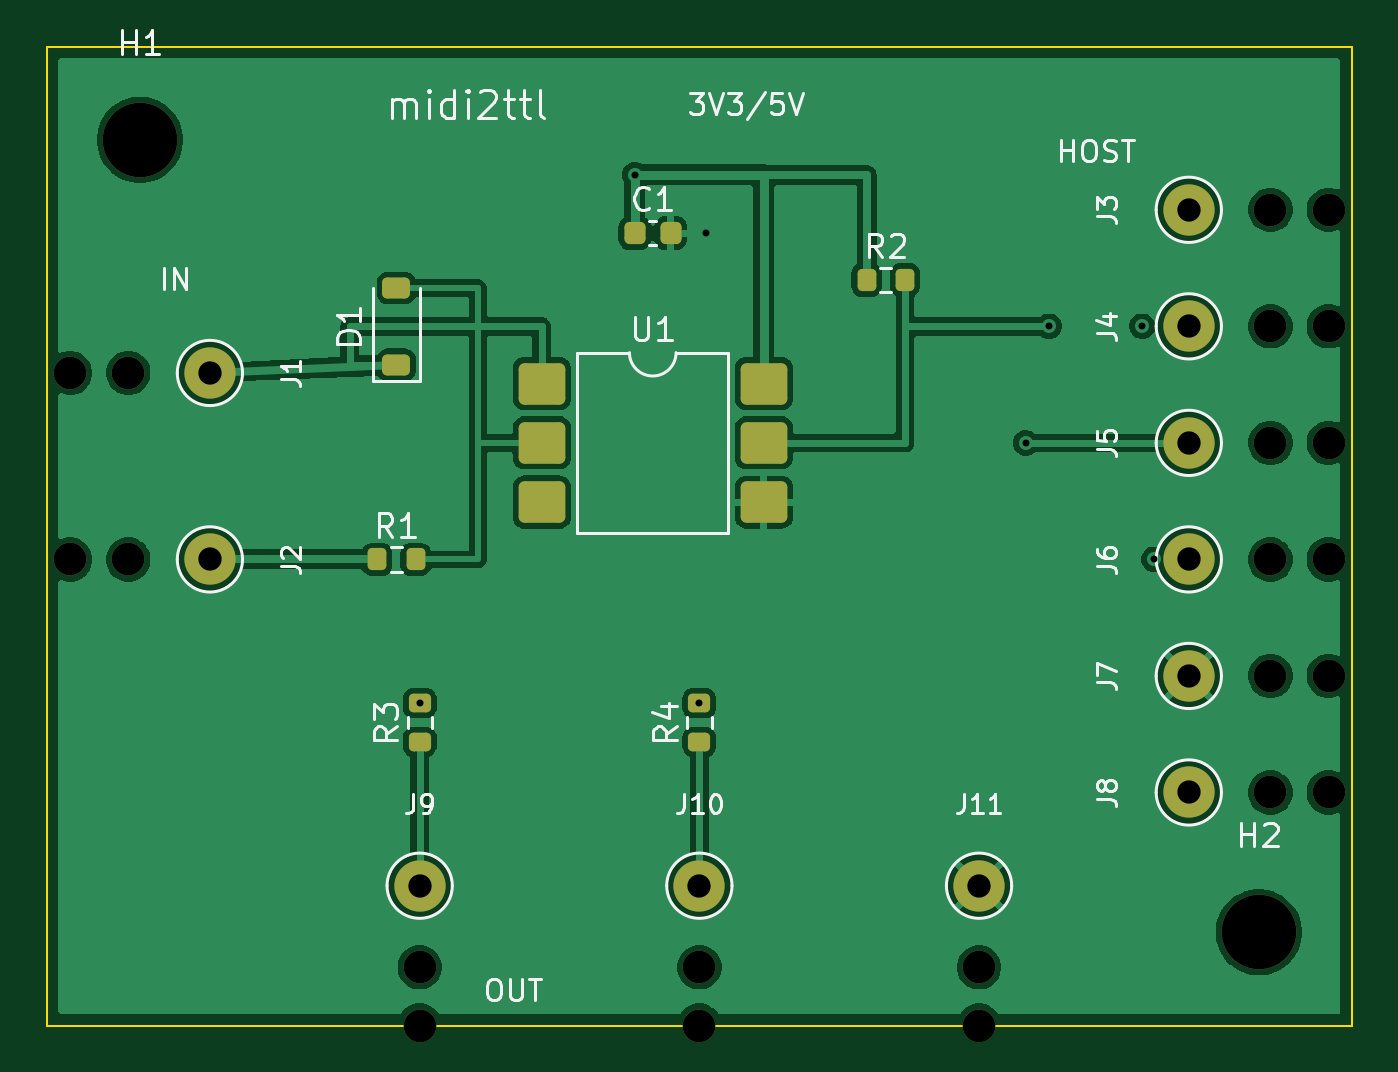
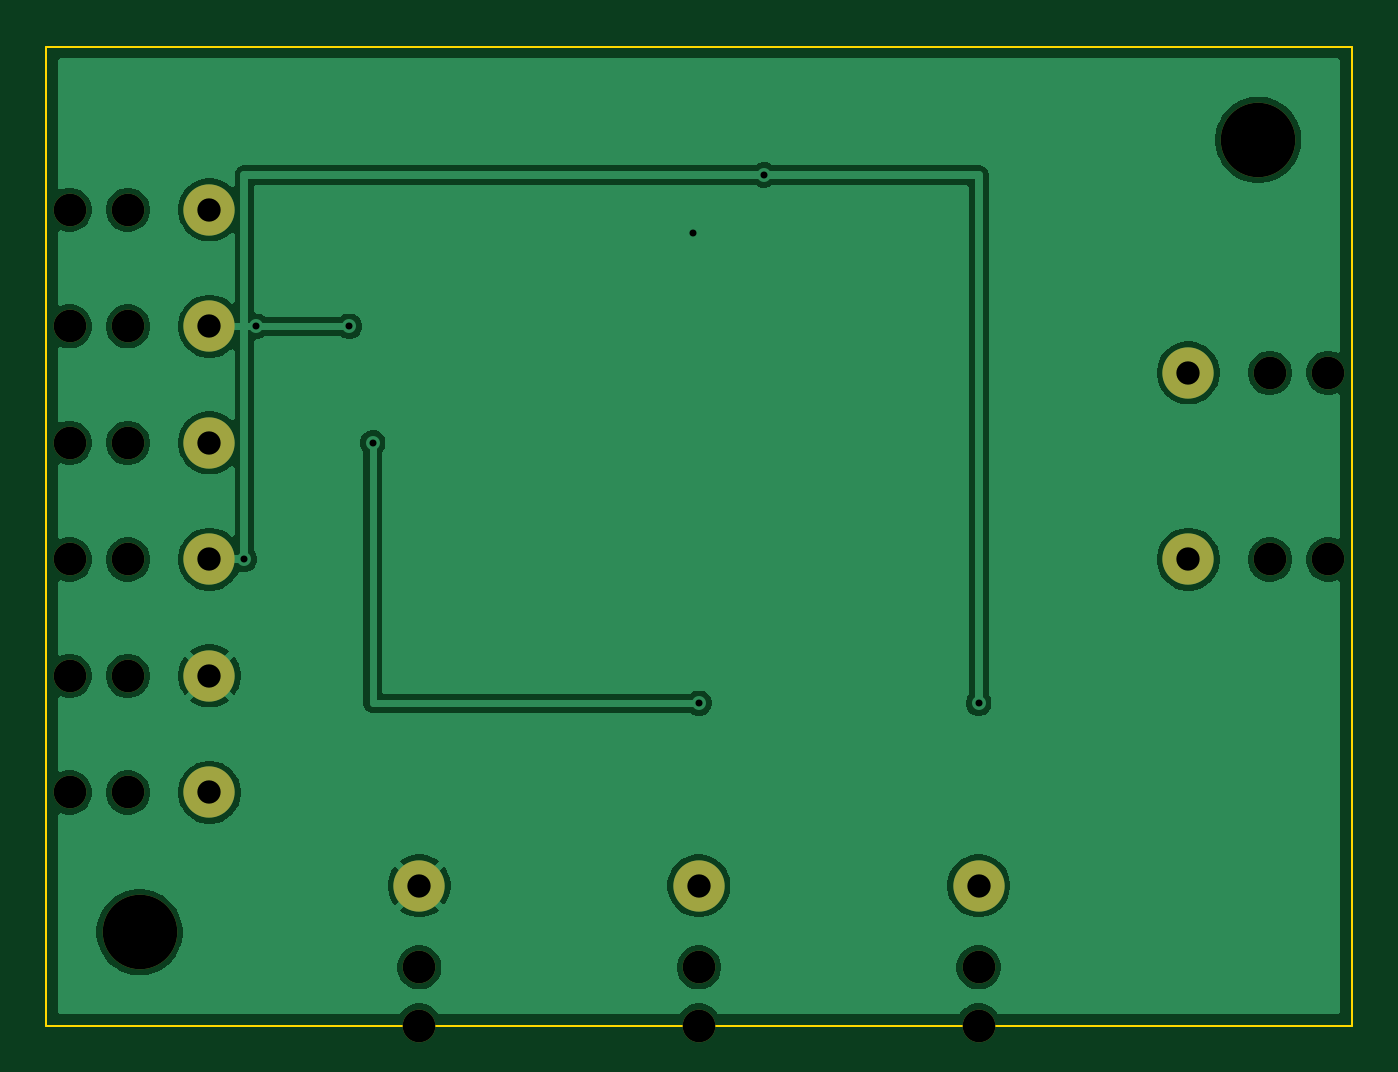
Circuit board: 10 layer files. Board 56.0 x 42.0 mm.
- bottom_copper: midi2ttl-B_Cu.gbl (55089 bytes)
- bottom_mask: midi2ttl-B_Mask.gbs (1687 bytes)
- paste: midi2ttl-B_Paste.gbp (453 bytes)
- bottom_silk: midi2ttl-B_Silkscreen.gbo (454 bytes)
- outline: midi2ttl-Edge_Cuts.gm1 (615 bytes)
- top_copper: midi2ttl-F_Cu.gtl (83272 bytes)
- top_mask: midi2ttl-F_Mask.gts (3336 bytes)
- paste: midi2ttl-F_Paste.gtp (2102 bytes)
- top_silk: midi2ttl-F_Silkscreen.gto (28504 bytes)
- drill: midi2ttl.drl (1015 bytes)

=== bottom_copper: midi2ttl-B_Cu.gbl (55089 bytes, source omitted) ===
=== bottom_mask: midi2ttl-B_Mask.gbs ===
%TF.GenerationSoftware,KiCad,Pcbnew,10.0.6*%
%TF.CreationDate,2026-09-21T15:54:58+02:00*%
%TF.ProjectId,midi2ttl,6d696469-3274-4746-9c2e-6b696361645f,rev?*%
%TF.SameCoordinates,Original*%
%TF.FileFunction,Soldermask,Bot*%
%TF.FilePolarity,Negative*%
%FSLAX46Y46*%
G04 Gerber Fmt 4.6, Leading zero omitted, Abs format (unit mm)*
G04 Created by KiCad (PCBNEW 10.0.6) date 2026-09-21 15:54:58*
%MOMM*%
%LPD*%
G01*
G04 APERTURE LIST*
%ADD10C,1.400000*%
%ADD11C,2.200000*%
%ADD12C,3.200000*%
G04 APERTURE END LIST*
D10*
%TO.C,J7*%
X52500000Y-27000000D03*
X55000000Y-27000000D03*
D11*
X49000000Y-27000000D03*
%TD*%
D12*
%TO.C,H1*%
X4000000Y-4000000D03*
%TD*%
D10*
%TO.C,J10*%
X28000000Y-39500000D03*
X28000000Y-42000000D03*
D11*
X28000000Y-36000000D03*
%TD*%
D10*
%TO.C,J3*%
X52500000Y-7000000D03*
X55000000Y-7000000D03*
D11*
X49000000Y-7000000D03*
%TD*%
D10*
%TO.C,J2*%
X3500000Y-22000000D03*
X1000000Y-22000000D03*
D11*
X7000000Y-22000000D03*
%TD*%
D10*
%TO.C,J11*%
X40000000Y-39500000D03*
X40000000Y-42000000D03*
D11*
X40000000Y-36000000D03*
%TD*%
D10*
%TO.C,J4*%
X52500000Y-12000000D03*
X55000000Y-12000000D03*
D11*
X49000000Y-12000000D03*
%TD*%
D10*
%TO.C,J8*%
X52500000Y-32000000D03*
X55000000Y-32000000D03*
D11*
X49000000Y-32000000D03*
%TD*%
D10*
%TO.C,J1*%
X3500000Y-14000000D03*
X1000000Y-14000000D03*
D11*
X7000000Y-14000000D03*
%TD*%
D10*
%TO.C,J6*%
X52500000Y-22000000D03*
X55000000Y-22000000D03*
D11*
X49000000Y-22000000D03*
%TD*%
D10*
%TO.C,J9*%
X16000000Y-39500000D03*
X16000000Y-42000000D03*
D11*
X16000000Y-36000000D03*
%TD*%
D12*
%TO.C,H2*%
X52000000Y-38000000D03*
%TD*%
D10*
%TO.C,J5*%
X52500000Y-17000000D03*
X55000000Y-17000000D03*
D11*
X49000000Y-17000000D03*
%TD*%
M02*

=== paste: midi2ttl-B_Paste.gbp ===
%TF.GenerationSoftware,KiCad,Pcbnew,10.0.6*%
%TF.CreationDate,2026-09-21T15:54:58+02:00*%
%TF.ProjectId,midi2ttl,6d696469-3274-4746-9c2e-6b696361645f,rev?*%
%TF.SameCoordinates,Original*%
%TF.FileFunction,Paste,Bot*%
%TF.FilePolarity,Positive*%
%FSLAX46Y46*%
G04 Gerber Fmt 4.6, Leading zero omitted, Abs format (unit mm)*
G04 Created by KiCad (PCBNEW 10.0.6) date 2026-09-21 15:54:58*
%MOMM*%
%LPD*%
G01*
G04 APERTURE LIST*
G04 APERTURE END LIST*
M02*

=== bottom_silk: midi2ttl-B_Silkscreen.gbo ===
%TF.GenerationSoftware,KiCad,Pcbnew,10.0.6*%
%TF.CreationDate,2026-09-21T15:54:58+02:00*%
%TF.ProjectId,midi2ttl,6d696469-3274-4746-9c2e-6b696361645f,rev?*%
%TF.SameCoordinates,Original*%
%TF.FileFunction,Legend,Bot*%
%TF.FilePolarity,Positive*%
%FSLAX46Y46*%
G04 Gerber Fmt 4.6, Leading zero omitted, Abs format (unit mm)*
G04 Created by KiCad (PCBNEW 10.0.6) date 2026-09-21 15:54:58*
%MOMM*%
%LPD*%
G01*
G04 APERTURE LIST*
G04 APERTURE END LIST*
M02*

=== outline: midi2ttl-Edge_Cuts.gm1 ===
%TF.GenerationSoftware,KiCad,Pcbnew,10.0.6*%
%TF.CreationDate,2026-09-21T15:54:58+02:00*%
%TF.ProjectId,midi2ttl,6d696469-3274-4746-9c2e-6b696361645f,rev?*%
%TF.SameCoordinates,Original*%
%TF.FileFunction,Profile,NP*%
%FSLAX46Y46*%
G04 Gerber Fmt 4.6, Leading zero omitted, Abs format (unit mm)*
G04 Created by KiCad (PCBNEW 10.0.6) date 2026-09-21 15:54:58*
%MOMM*%
%LPD*%
G01*
G04 APERTURE LIST*
%TA.AperFunction,Profile*%
%ADD10C,0.100000*%
%TD*%
G04 APERTURE END LIST*
D10*
X0Y0D02*
X56000000Y0D01*
X0Y-42000000D02*
X0Y0D01*
X56000000Y0D02*
X56000000Y-42000000D01*
X56000000Y-42000000D02*
X0Y-42000000D01*
M02*

=== top_copper: midi2ttl-F_Cu.gtl (83272 bytes, source omitted) ===
=== top_mask: midi2ttl-F_Mask.gts ===
%TF.GenerationSoftware,KiCad,Pcbnew,10.0.6*%
%TF.CreationDate,2026-09-21T15:54:58+02:00*%
%TF.ProjectId,midi2ttl,6d696469-3274-4746-9c2e-6b696361645f,rev?*%
%TF.SameCoordinates,Original*%
%TF.FileFunction,Soldermask,Top*%
%TF.FilePolarity,Negative*%
%FSLAX46Y46*%
G04 Gerber Fmt 4.6, Leading zero omitted, Abs format (unit mm)*
G04 Created by KiCad (PCBNEW 10.0.6) date 2026-09-21 15:54:58*
%MOMM*%
%LPD*%
G01*
G04 APERTURE LIST*
G04 Aperture macros list*
%AMRoundRect*
0 Rectangle with rounded corners*
0 $1 Rounding radius*
0 $2 $3 $4 $5 $6 $7 $8 $9 X,Y pos of 4 corners*
0 Add a 4 corners polygon primitive as box body*
4,1,4,$2,$3,$4,$5,$6,$7,$8,$9,$2,$3,0*
0 Add four circle primitives for the rounded corners*
1,1,$1+$1,$2,$3*
1,1,$1+$1,$4,$5*
1,1,$1+$1,$6,$7*
1,1,$1+$1,$8,$9*
0 Add four rect primitives between the rounded corners*
20,1,$1+$1,$2,$3,$4,$5,0*
20,1,$1+$1,$4,$5,$6,$7,0*
20,1,$1+$1,$6,$7,$8,$9,0*
20,1,$1+$1,$8,$9,$2,$3,0*%
G04 Aperture macros list end*
%ADD10C,1.400000*%
%ADD11C,2.200000*%
%ADD12C,3.200000*%
%ADD13RoundRect,0.200000X-0.200000X-0.275000X0.200000X-0.275000X0.200000X0.275000X-0.200000X0.275000X0*%
%ADD14RoundRect,0.225000X0.375000X-0.225000X0.375000X0.225000X-0.375000X0.225000X-0.375000X-0.225000X0*%
%ADD15RoundRect,0.249999X-0.750001X-0.640001X0.750001X-0.640001X0.750001X0.640001X-0.750001X0.640001X0*%
%ADD16RoundRect,0.225000X-0.225000X-0.250000X0.225000X-0.250000X0.225000X0.250000X-0.225000X0.250000X0*%
%ADD17RoundRect,0.200000X0.275000X-0.200000X0.275000X0.200000X-0.275000X0.200000X-0.275000X-0.200000X0*%
G04 APERTURE END LIST*
D10*
%TO.C,J7*%
X52500000Y-27000000D03*
X55000000Y-27000000D03*
D11*
X49000000Y-27000000D03*
%TD*%
D12*
%TO.C,H1*%
X4000000Y-4000000D03*
%TD*%
D13*
%TO.C,R2*%
X35175000Y-10000000D03*
X36825000Y-10000000D03*
%TD*%
D10*
%TO.C,J10*%
X28000000Y-39500000D03*
X28000000Y-42000000D03*
D11*
X28000000Y-36000000D03*
%TD*%
D10*
%TO.C,J3*%
X52500000Y-7000000D03*
X55000000Y-7000000D03*
D11*
X49000000Y-7000000D03*
%TD*%
D14*
%TO.C,D1*%
X15000000Y-13650000D03*
X15000000Y-10350000D03*
%TD*%
D13*
%TO.C,R1*%
X14175000Y-22000000D03*
X15825000Y-22000000D03*
%TD*%
D10*
%TO.C,J2*%
X3500000Y-22000000D03*
X1000000Y-22000000D03*
D11*
X7000000Y-22000000D03*
%TD*%
D10*
%TO.C,J11*%
X40000000Y-39500000D03*
X40000000Y-42000000D03*
D11*
X40000000Y-36000000D03*
%TD*%
D15*
%TO.C,U1*%
X21235000Y-14460000D03*
X21235000Y-17000000D03*
X21235000Y-19540000D03*
X30765000Y-19540000D03*
X30765000Y-17000000D03*
X30765000Y-14460000D03*
%TD*%
D10*
%TO.C,J4*%
X52500000Y-12000000D03*
X55000000Y-12000000D03*
D11*
X49000000Y-12000000D03*
%TD*%
D10*
%TO.C,J8*%
X52500000Y-32000000D03*
X55000000Y-32000000D03*
D11*
X49000000Y-32000000D03*
%TD*%
D16*
%TO.C,C1*%
X25225000Y-8000000D03*
X26775000Y-8000000D03*
%TD*%
D10*
%TO.C,J1*%
X3500000Y-14000000D03*
X1000000Y-14000000D03*
D11*
X7000000Y-14000000D03*
%TD*%
D17*
%TO.C,R4*%
X28000000Y-29825000D03*
X28000000Y-28175000D03*
%TD*%
%TO.C,R3*%
X16000000Y-29825000D03*
X16000000Y-28175000D03*
%TD*%
D10*
%TO.C,J6*%
X52500000Y-22000000D03*
X55000000Y-22000000D03*
D11*
X49000000Y-22000000D03*
%TD*%
D10*
%TO.C,J9*%
X16000000Y-39500000D03*
X16000000Y-42000000D03*
D11*
X16000000Y-36000000D03*
%TD*%
D12*
%TO.C,H2*%
X52000000Y-38000000D03*
%TD*%
D10*
%TO.C,J5*%
X52500000Y-17000000D03*
X55000000Y-17000000D03*
D11*
X49000000Y-17000000D03*
%TD*%
M02*

=== paste: midi2ttl-F_Paste.gtp (2102 bytes, source withheld) ===
=== top_silk: midi2ttl-F_Silkscreen.gto (28504 bytes, source omitted) ===
=== drill: midi2ttl.drl ===
M48
; DRILL file KiCad 10.0.6 date 2026-09-21T15:54:59
; FORMAT={-:-/ absolute / metric / decimal}
; #@! TF.CreationDate,2026-09-21T15:54:59+02:00
; #@! TF.GenerationSoftware,Kicad,Pcbnew,10.0.6
; #@! TF.FileFunction,MixedPlating,1,2
FMAT,2
METRIC
; #@! TA.AperFunction,Plated,PTH,ViaDrill
T1C0.300
; #@! TA.AperFunction,Plated,PTH,ComponentDrill
T2C1.000
; #@! TA.AperFunction,NonPlated,NPTH,ComponentDrill
T3C1.400
; #@! TA.AperFunction,NonPlated,NPTH,ComponentDrill
T4C3.200
%
G90
G05
T1
X16.0Y-28.175
X25.225Y-5.5
X28.0Y-28.175
X28.275Y-8.0
X42.0Y-17.0
X43.0Y-12.0
X47.0Y-12.0
X47.5Y-22.0
T2
X7.0Y-14.0
X7.0Y-22.0
X16.0Y-36.0
X28.0Y-36.0
X40.0Y-36.0
X49.0Y-7.0
X49.0Y-12.0
X49.0Y-17.0
X49.0Y-22.0
X49.0Y-27.0
X49.0Y-32.0
T3
X1.0Y-14.0
X1.0Y-22.0
X3.5Y-14.0
X3.5Y-22.0
X16.0Y-39.5
X16.0Y-42.0
X28.0Y-39.5
X28.0Y-42.0
X40.0Y-39.5
X40.0Y-42.0
X52.5Y-7.0
X52.5Y-12.0
X52.5Y-17.0
X52.5Y-22.0
X52.5Y-27.0
X52.5Y-32.0
X55.0Y-7.0
X55.0Y-12.0
X55.0Y-17.0
X55.0Y-22.0
X55.0Y-27.0
X55.0Y-32.0
T4
X4.0Y-4.0
X52.0Y-38.0
M30
